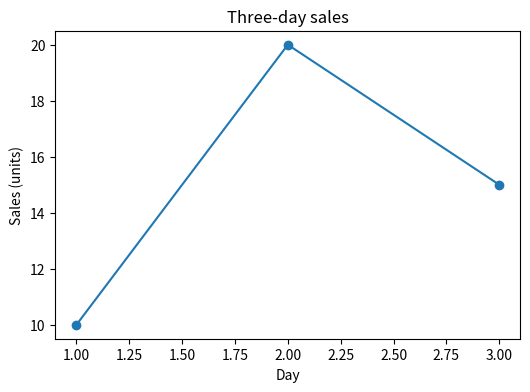

Write the Python code that produced this figure.
"""参考答案：从一张空白画布到销售趋势"""
# 对应 PDF：14-matplotlib-full.pdf 第 2—7 页
# 建议先完成 02_exercises.py；下面的实现与该题数据、要求一一对应。

import matplotlib.pyplot as plt
fig,ax=plt.subplots(figsize=(6,4))
ax.plot([1,2,3],[10,20,15],marker="o")
ax.set(xlabel="Day",ylabel="Sales (units)",title="Three-day sales")
assert len(fig.axes)==1
assert list(ax.lines[0].get_ydata())==[10,20,15]
# Figure是画布；Axes是绘图区；Axis管理一个坐标方向的刻度等。
plt.show()
